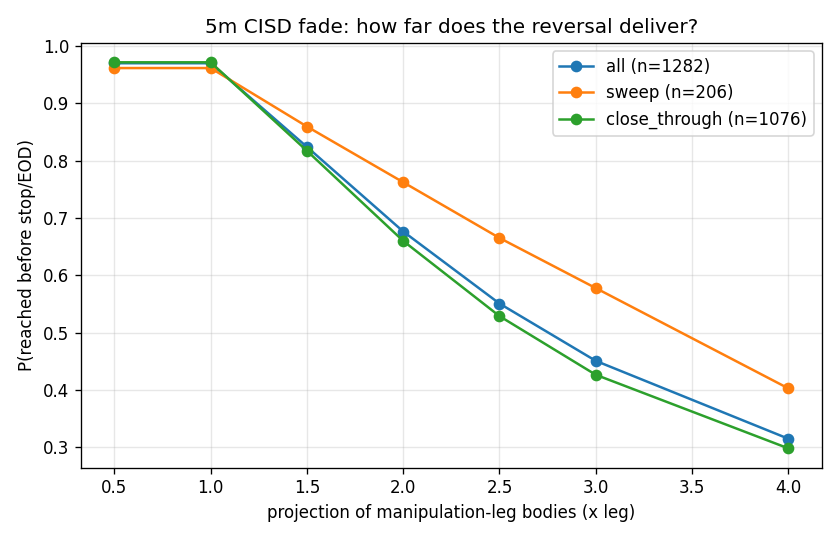

The table this chart was drawn from, first rows:
, all, short, long, sweep, close_through
0.5x, 0.97, 0.968, 0.971, 0.961, 0.971
1.0x, 0.97, 0.968, 0.971, 0.961, 0.971
1.5x, 0.824, 0.847, 0.799, 0.859, 0.817
2.0x, 0.676, 0.696, 0.655, 0.762, 0.66
2.5x, 0.551, 0.58, 0.519, 0.665, 0.529
3.0x, 0.451, 0.472, 0.428, 0.578, 0.427
4.0x, 0.315, 0.334, 0.295, 0.403, 0.298
n, 1282, 665.0, 617.0, 206.0, 1076
